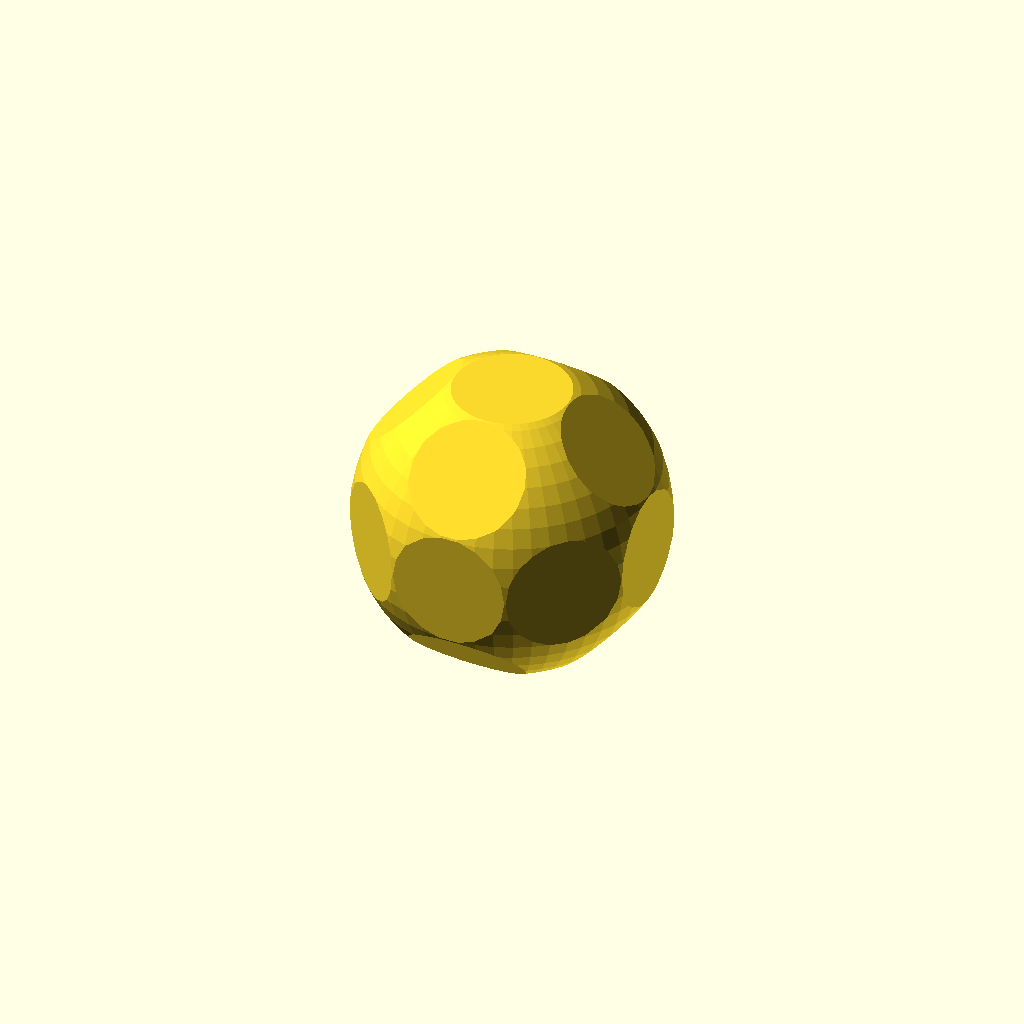
Cell 1: the model at its default parameters.
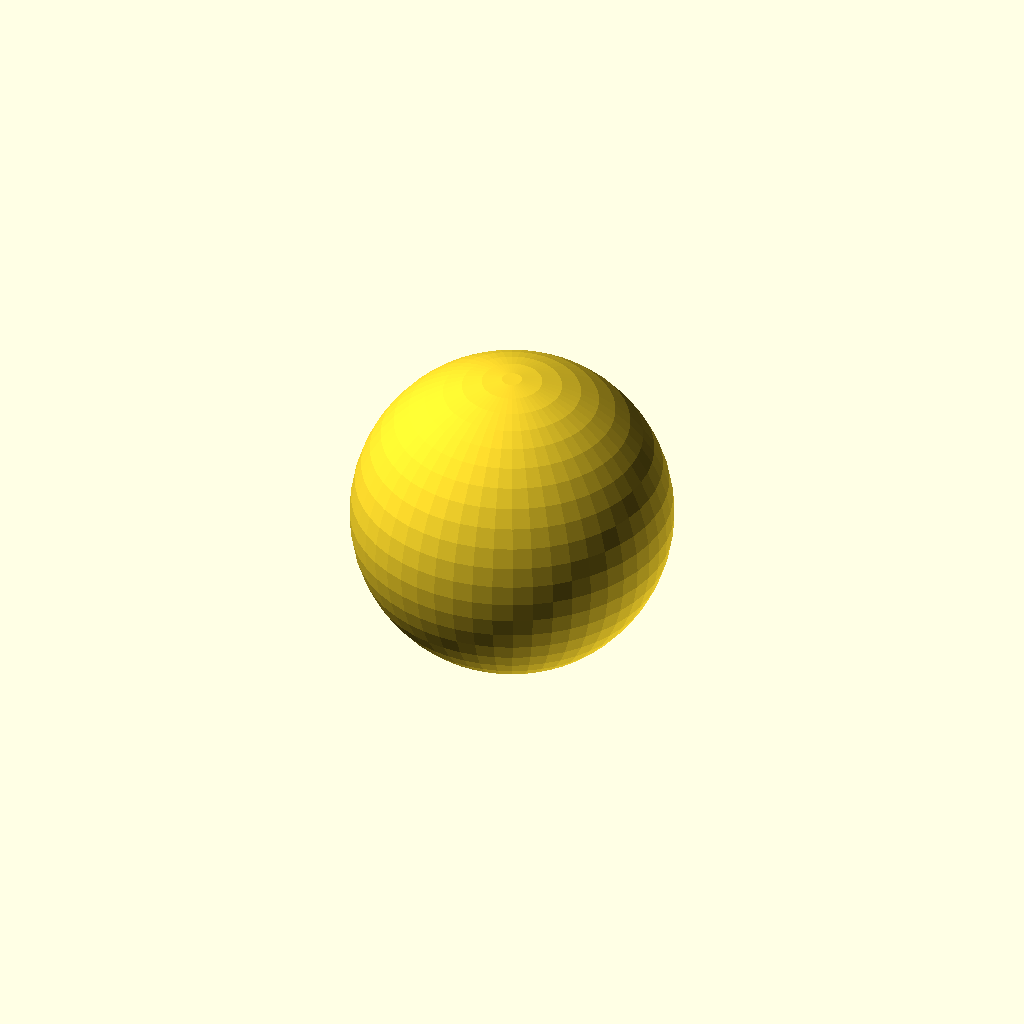
Cell 2: the same model with d1 = 20.
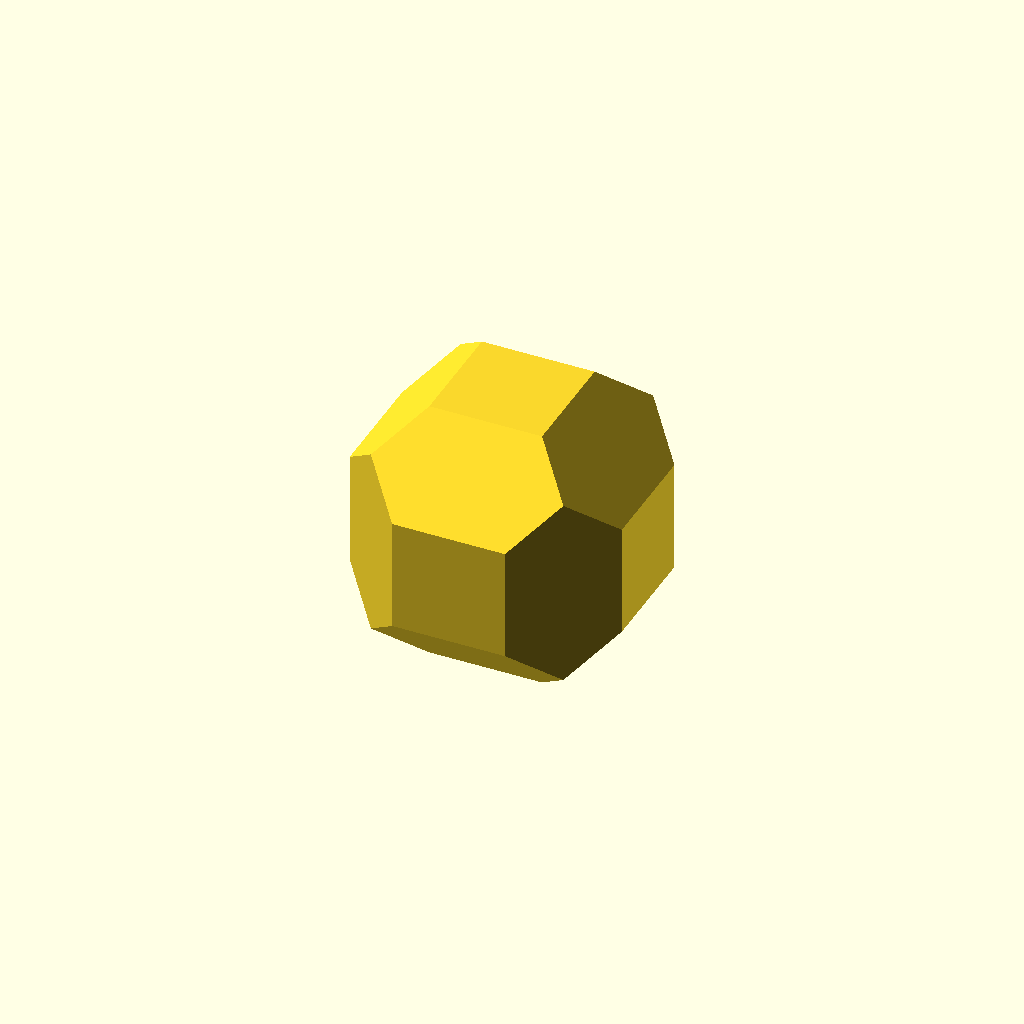
Cell 3 — d2 set to 20, the other parameters unchanged.
One fixed orthographic camera (rotation 55°, 0°, 25°; colour scheme Cornfield) for every cell.
Source of the model, inputs/thingiverse/thing-3663534/files/octa.scad:
$fn=50;
d1=10;
d2=10;

intersection(){
	cyl();
	rotate([0,90,0]) cyl();
	rotate([90,0,0]) cyl();
	sphere(d=d2);
}

module cyl(){
	rotate(22.5) cylinder(d=d1,h=d1,center=true,$fn=8);
}
Parameter table extracted from the source (name, type, default, range or options):
d1: number, default 10
d2: number, default 10
